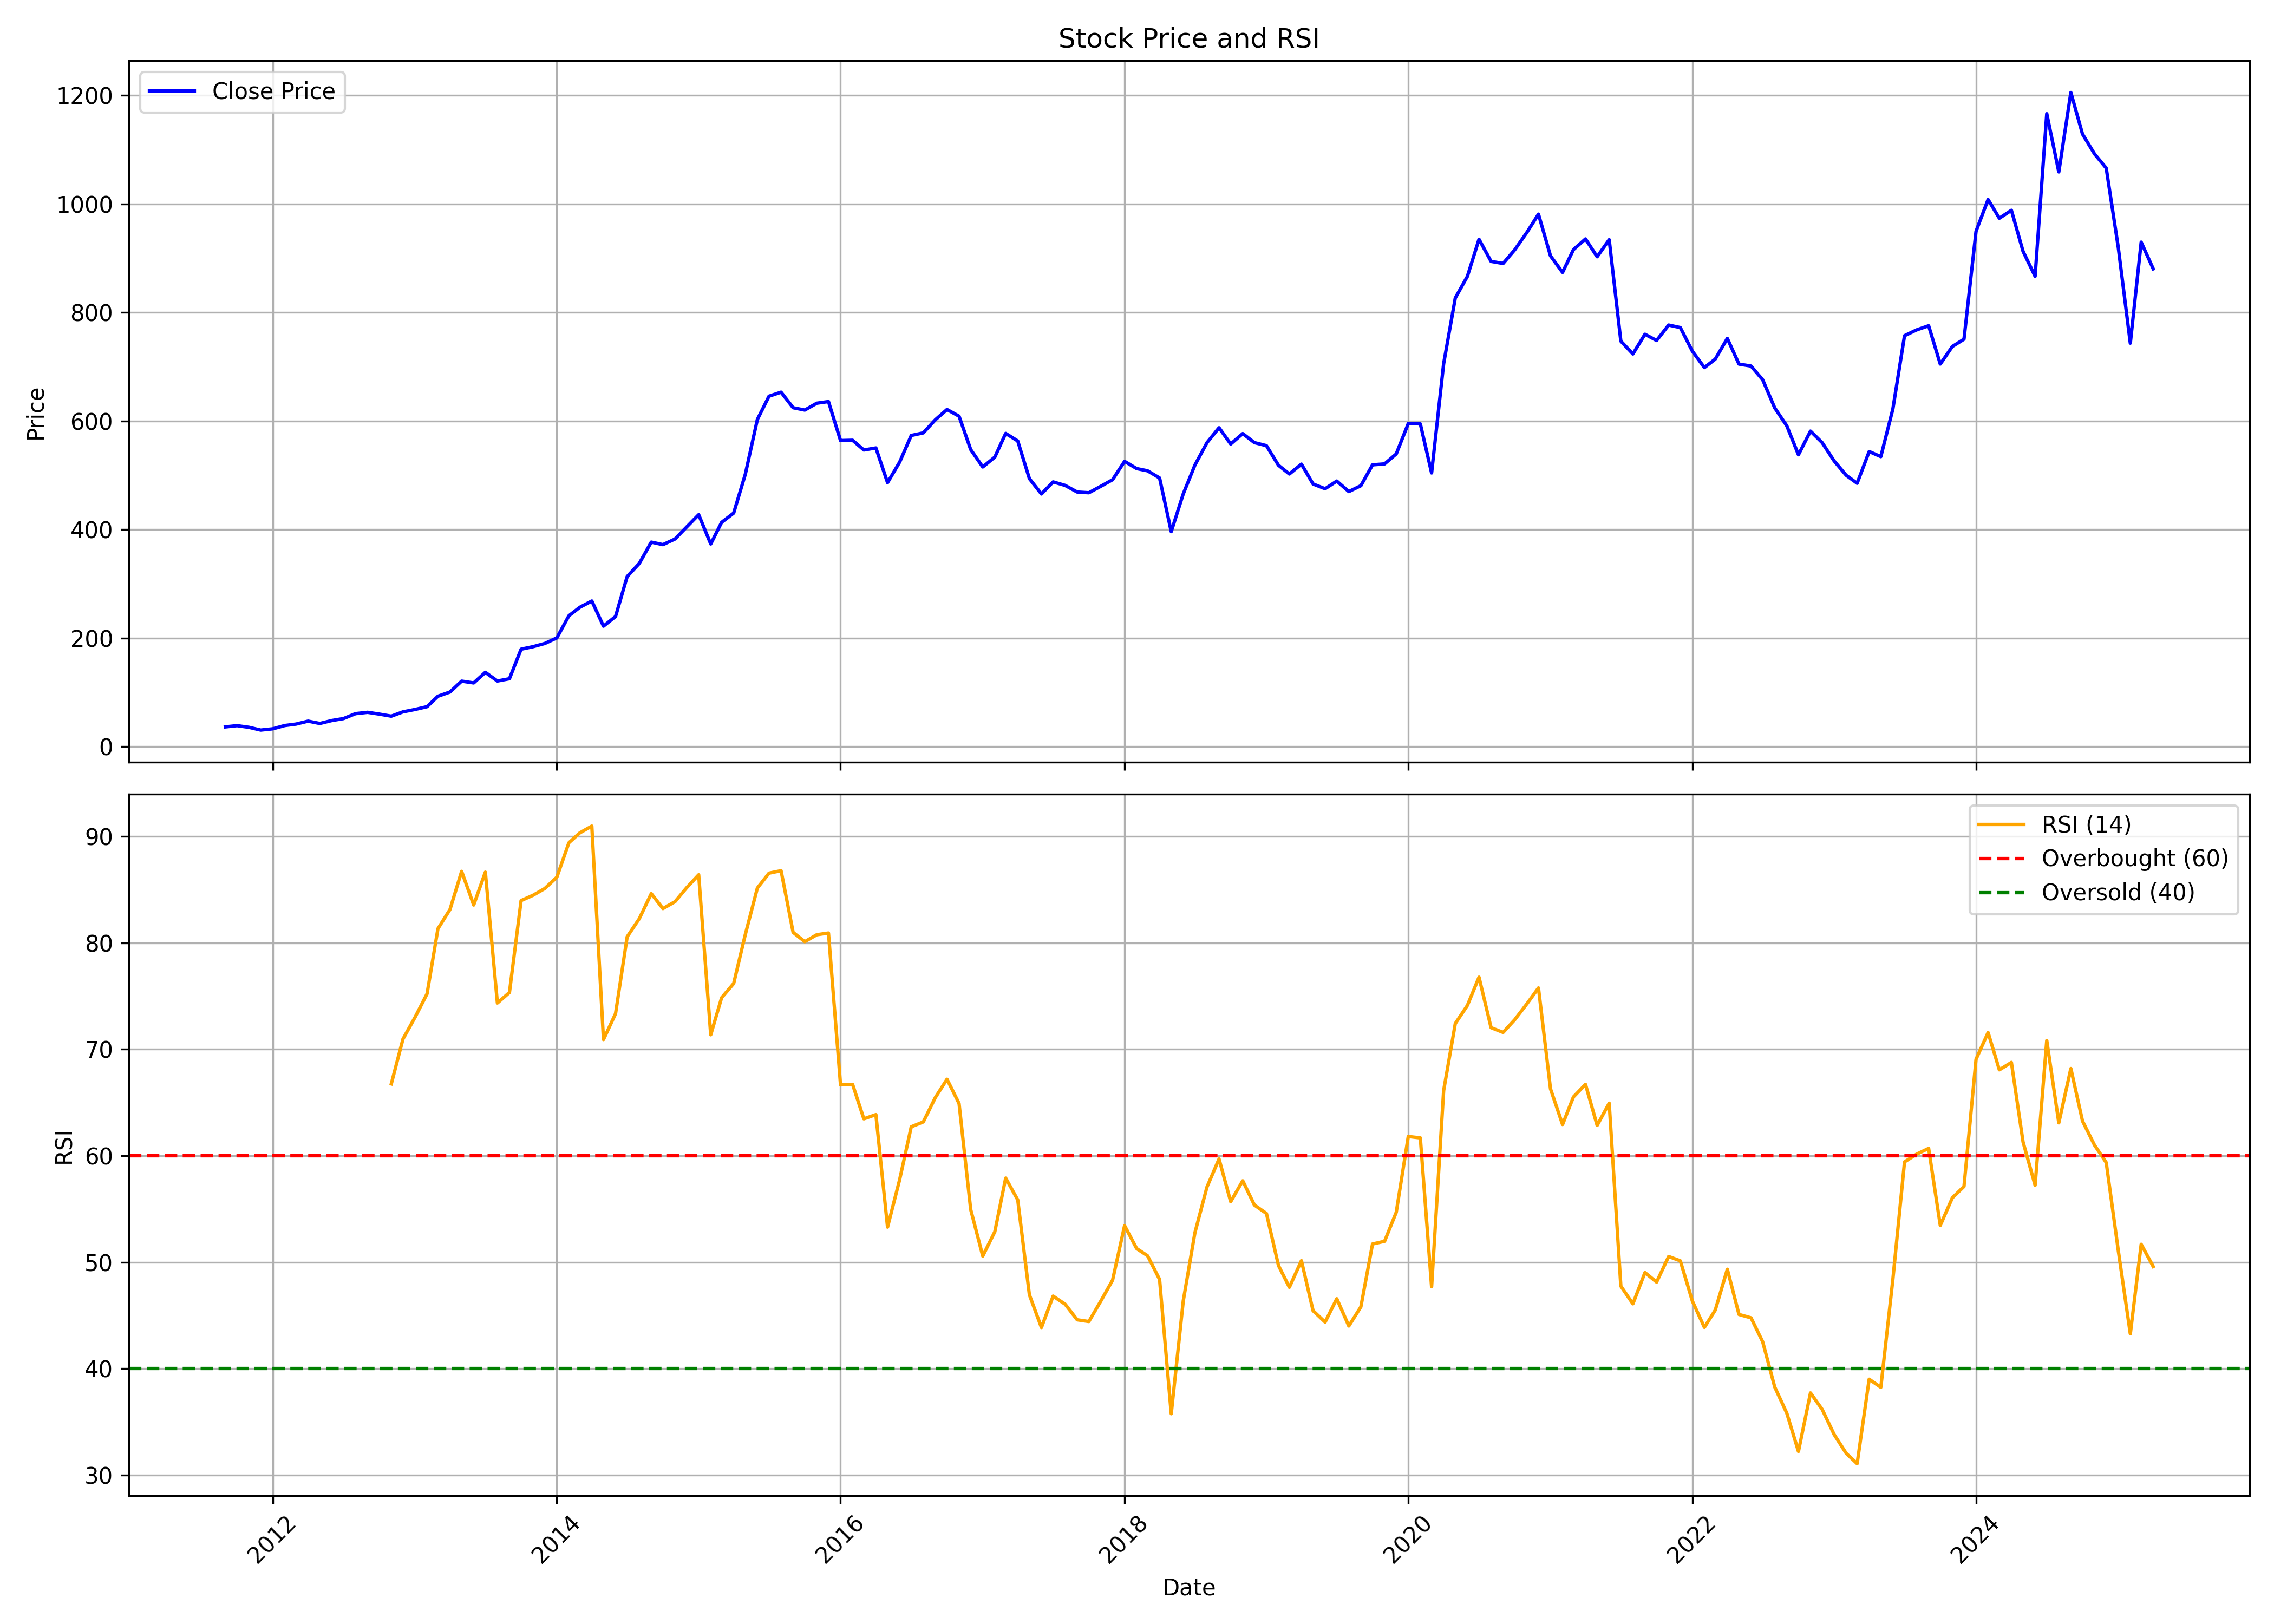

The table this chart was drawn from, first rows:
, Unnamed: 0, date, symbol, open, high, low, close, volume, rsi
0, 0, 2011-09-01, APLLTD, 45.71, 45.71, 34.8, 36.58, 660398, 
1, 1, 2011-10-01, APLLTD, 34.85, 40.91, 32.9, 38.87, 826106, 
2, 2, 2011-11-01, APLLTD, 38.35, 42.42, 33.07, 35.75, 951282, 
3, 3, 2011-12-01, APLLTD, 34.85, 38.09, 26.84, 30.69, 493322, 
4, 4, 2012-01-01, APLLTD, 30.39, 37.05, 29.22, 33.03, 818224, 
5, 5, 2012-02-01, APLLTD, 32.55, 42.64, 32.55, 39.09, 2148430, 
6, 6, 2012-03-01, APLLTD, 39.52, 43.42, 36.1, 41.77, 1806654, 
7, 7, 2012-04-01, APLLTD, 41.99, 51.86, 41.38, 47.18, 3200020, 
8, 8, 2012-05-01, APLLTD, 47.1, 48.83, 41.56, 42.85, 1110926, 
9, 9, 2012-06-01, APLLTD, 43.63, 49.78, 38.96, 48.31, 1491836, 
10, 10, 2012-07-01, APLLTD, 47.23, 54.11, 47.18, 51.9, 2551414, 
11, 11, 2012-08-01, APLLTD, 53.58, 66.03, 51.67, 60.98, 5022001, 
12, 12, 2012-09-01, APLLTD, 61.95, 69.97, 59.38, 63.41, 4200873, 
13, 13, 2012-10-01, APLLTD, 61.15, 65.36, 58.49, 60.13, 2215654, 
14, 14, 2012-11-01, APLLTD, 59.82, 62.48, 54.51, 56.32, 1569169, 66.75
15, 15, 2012-12-01, APLLTD, 57.03, 65.45, 56.32, 64.25, 1948009, 70.96
16, 16, 2013-01-01, APLLTD, 67.36, 70.9, 60.49, 68.64, 4251966, 72.99
17, 17, 2013-02-01, APLLTD, 68.77, 75.11, 64.03, 73.83, 1721940, 75.21
18, 18, 2013-03-01, APLLTD, 73.83, 100.1, 70.9, 93.06, 6630204, 81.32
19, 19, 2013-04-01, APLLTD, 91.82, 106.4, 90.44, 100.8, 2821231, 83.13
20, 20, 2013-05-01, APLLTD, 100.8, 127.7, 100.8, 120.9, 7068548, 86.71
21, 21, 2013-06-01, APLLTD, 117.9, 131.7, 88.18, 117.6, 5599970, 83.55
22, 22, 2013-07-01, APLLTD, 117.8, 148.8, 117.8, 137.1, 5828949, 86.63
23, 23, 2013-08-01, APLLTD, 139.7, 148.2, 108.4, 121.1, 3845665, 74.34
24, 24, 2013-09-01, APLLTD, 122.3, 137, 117.6, 125.3, 2314270, 75.33
25, 25, 2013-10-01, APLLTD, 124.5, 184.3, 124.5, 179.7, 6285597, 83.96
26, 26, 2013-11-01, APLLTD, 175.1, 200.9, 173.5, 184.4, 3544654, 84.47
27, 27, 2013-12-01, APLLTD, 186.1, 199.9, 171.3, 190.2, 3092298, 85.1
28, 28, 2014-01-01, APLLTD, 190.1, 221.4, 186.1, 200.5, 6122802, 86.16
29, 29, 2014-02-01, APLLTD, 200.2, 246.7, 194, 241.3, 3050671, 89.39
30, 30, 2014-03-01, APLLTD, 241.5, 279.9, 221, 256.9, 6912107, 90.32
31, 31, 2014-04-01, APLLTD, 259.1, 283.6, 240.7, 268.6, 5106717, 90.96
32, 32, 2014-05-01, APLLTD, 268.6, 272.2, 204.6, 222.1, 4382196, 70.91
33, 33, 2014-06-01, APLLTD, 223.9, 257.7, 214.5, 239.9, 4133879, 73.34
34, 34, 2014-07-01, APLLTD, 243, 334.1, 243, 313.7, 7803004, 80.57
35, 35, 2014-08-01, APLLTD, 312, 371.1, 300.8, 337.6, 4951943, 82.25
36, 36, 2014-09-01, APLLTD, 340.5, 409.5, 336.5, 377, 5477806, 84.62
37, 37, 2014-10-01, APLLTD, 379.9, 389, 344.8, 372.4, 3206472, 83.21
38, 38, 2014-11-01, APLLTD, 373.4, 425.3, 364.6, 382.8, 3163873, 83.86
39, 39, 2014-12-01, APLLTD, 382.8, 426.4, 368.4, 404.9, 2174237, 85.17
40, 40, 2015-01-01, APLLTD, 407.1, 449.8, 400.2, 427.6, 2666738, 86.39
41, 41, 2015-02-01, APLLTD, 429.3, 444.7, 346.8, 373.6, 5340202, 71.36
42, 42, 2015-03-01, APLLTD, 369.3, 423.7, 365.2, 413.5, 3771708, 74.84
43, 43, 2015-04-01, APLLTD, 417.4, 463.9, 401.3, 430.6, 4100524, 76.17
44, 44, 2015-05-01, APLLTD, 430.6, 511.4, 410.2, 502.1, 3231618, 80.78
45, 45, 2015-06-01, APLLTD, 500.6, 635.6, 485.1, 603, 6067418, 85.14
46, 46, 2015-07-01, APLLTD, 607.5, 720.3, 545.8, 645.9, 5884172, 86.54
47, 47, 2015-08-01, APLLTD, 655.2, 703.6, 585.7, 653.3, 3147773, 86.77
48, 48, 2015-09-01, APLLTD, 652.4, 678.4, 563.2, 624.7, 2365665, 80.98
49, 49, 2015-10-01, APLLTD, 627.7, 682.2, 597.8, 620.3, 4553254, 80.1
50, 50, 2015-11-01, APLLTD, 621.3, 643.2, 593.9, 633, 1955363, 80.76
51, 51, 2015-12-01, APLLTD, 630.5, 665.1, 603.6, 636, 1909141, 80.92
52, 52, 2016-01-01, APLLTD, 635, 638.7, 523.6, 564.2, 3269957, 66.66
53, 53, 2016-02-01, APLLTD, 568.8, 592.1, 468.3, 564.7, 2420359, 66.7
54, 54, 2016-03-01, APLLTD, 566.5, 604.9, 522.2, 546.8, 2190809, 63.47
55, 55, 2016-04-01, APLLTD, 552.8, 587.1, 470.1, 550.5, 4246818, 63.86
56, 56, 2016-05-01, APLLTD, 552.6, 562.5, 477, 486.6, 2300861, 53.29
57, 57, 2016-06-01, APLLTD, 489.8, 543.7, 470.2, 524.3, 2384074, 57.74
58, 58, 2016-07-01, APLLTD, 529.8, 588.4, 522.7, 573.5, 2703452, 62.72
59, 59, 2016-08-01, APLLTD, 583.2, 611.9, 566.8, 578.3, 1464527, 63.18
... 104 more rows
